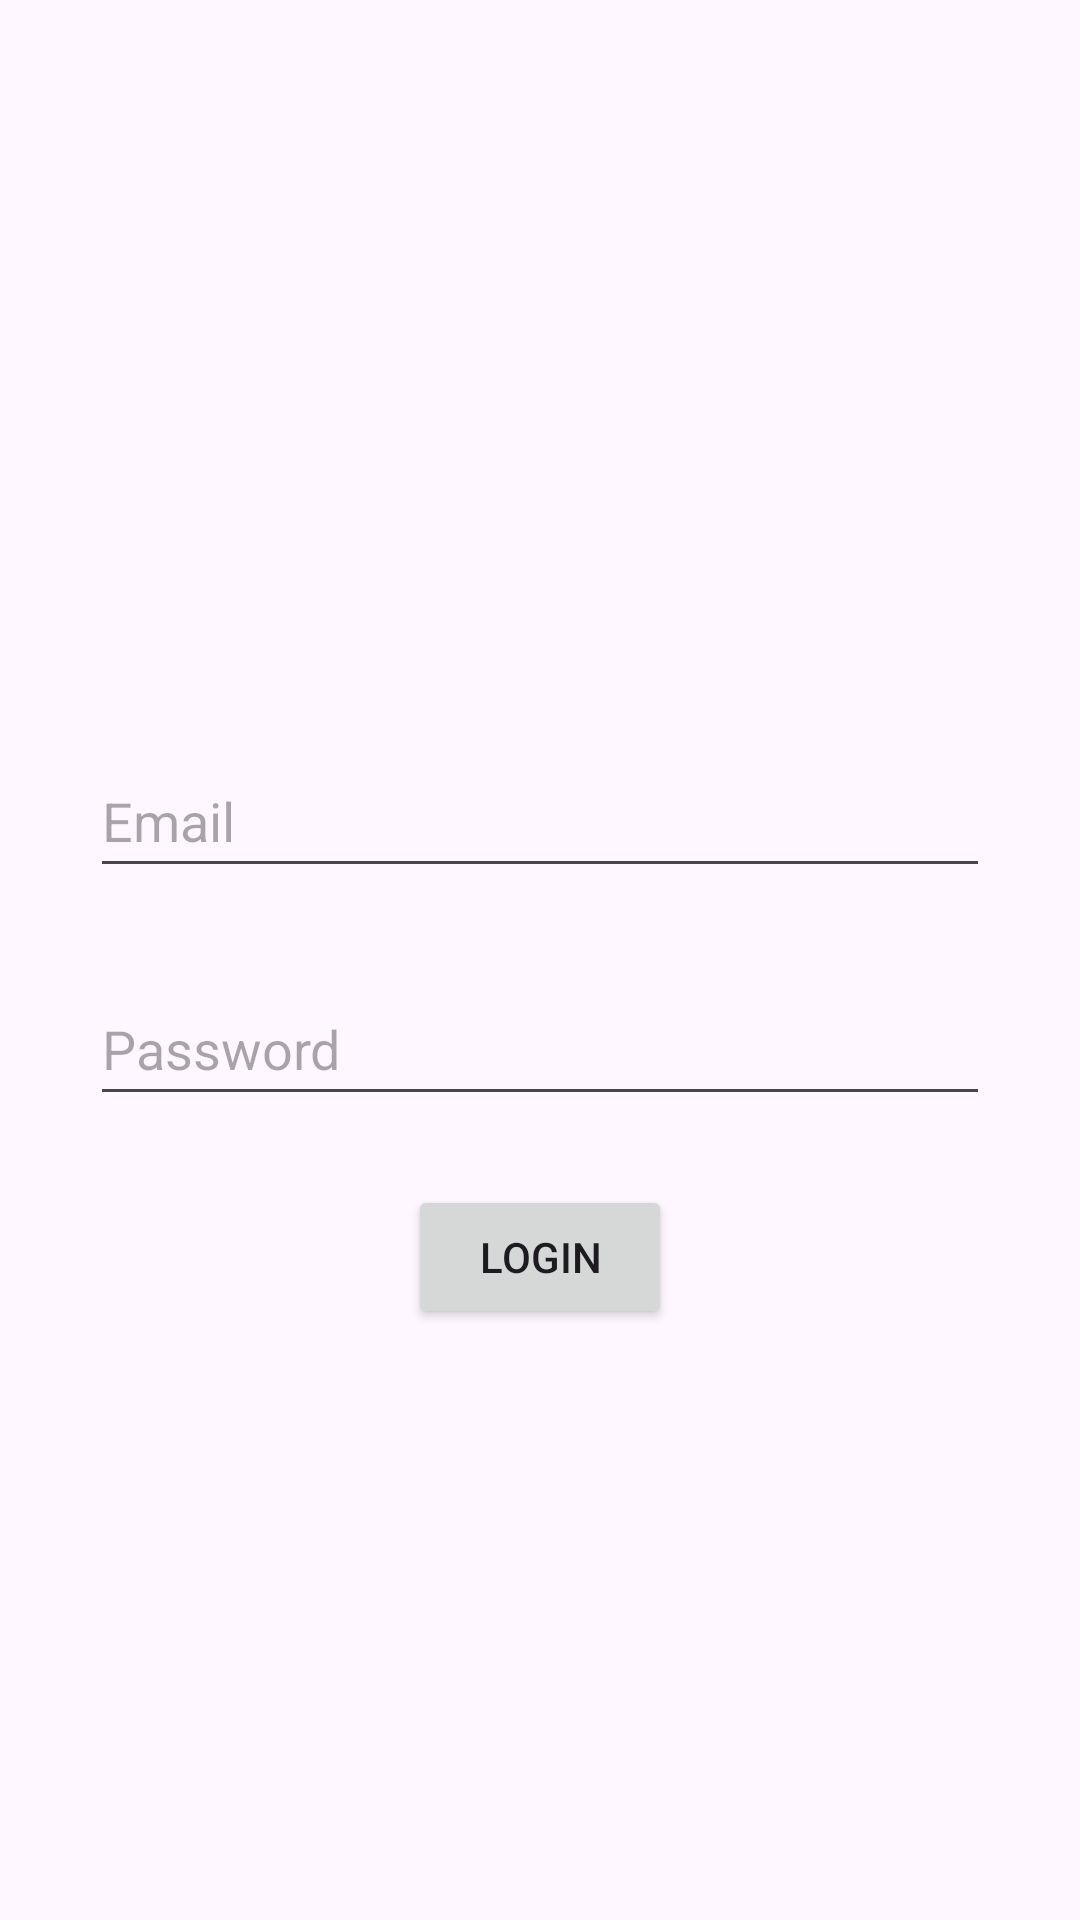

Android layout source for this screen:
<!-- AndroidManifest.xml: application theme Theme.Sticker4uv2 -->
<!-- res/layout/activity_login.xml -->
<?xml version="1.0" encoding="utf-8"?>
<androidx.constraintlayout.widget.ConstraintLayout xmlns:android="http://schemas.android.com/apk/res/android"
    xmlns:app="http://schemas.android.com/apk/res-auto"
    xmlns:tools="http://schemas.android.com/tools"
    android:layout_width="match_parent"
    android:layout_height="match_parent"
    android:background="@drawable/background"
    tools:context=".LoginActivity">

    <EditText
        android:id="@+id/editText"
        android:layout_width="300dp"
        android:layout_height="wrap_content"
        android:layout_alignParentTop="true"
        android:layout_centerHorizontal="true"
        android:layout_marginTop="248dp"
        android:ems="10"
        android:hint="Email"
        android:inputType="textPersonName"
        android:minHeight="48dp"
        android:textColor="@color/white"
        app:layout_constraintEnd_toEndOf="parent"
        app:layout_constraintStart_toStartOf="parent"
        app:layout_constraintTop_toTopOf="parent" />

    <EditText
        android:id="@+id/editText2"
        android:layout_width="300dp"
        android:layout_height="wrap_content"
        android:layout_alignParentTop="true"
        android:layout_marginTop="28dp"
        android:ems="10"
        android:hint="Password"
        android:inputType="textPassword"
        android:minHeight="48dp"
        android:textColor="@color/white"
        app:layout_constraintEnd_toEndOf="parent"
        app:layout_constraintStart_toStartOf="parent"
        app:layout_constraintTop_toBottomOf="@+id/editText" />

    <Button
        android:id="@+id/button3"
        android:layout_width="wrap_content"
        android:layout_height="wrap_content"
        android:layout_alignParentBottom="true"
        android:layout_centerHorizontal="true"
        android:layout_marginTop="23dp"
        android:onClick="loginUser"
        android:text="LOGIN"
        app:layout_constraintEnd_toEndOf="parent"
        app:layout_constraintStart_toStartOf="parent"
        app:layout_constraintTop_toBottomOf="@+id/editText2" />

</androidx.constraintlayout.widget.ConstraintLayout>
<!-- resources referenced by this layout -->
<resources>
  <style name="Theme.Sticker4uv2" parent="Base.Theme.Sticker4uv2" />
  <style name="Base.Theme.Sticker4uv2" parent="Theme.Material3.DayNight.NoActionBar">
          
          
      </style>
  <!-- not gathered from this repository: default colours our renderer supplied (Android Studio template values) -->
  <color name="white">#FFFFFFFF</color>
</resources>
